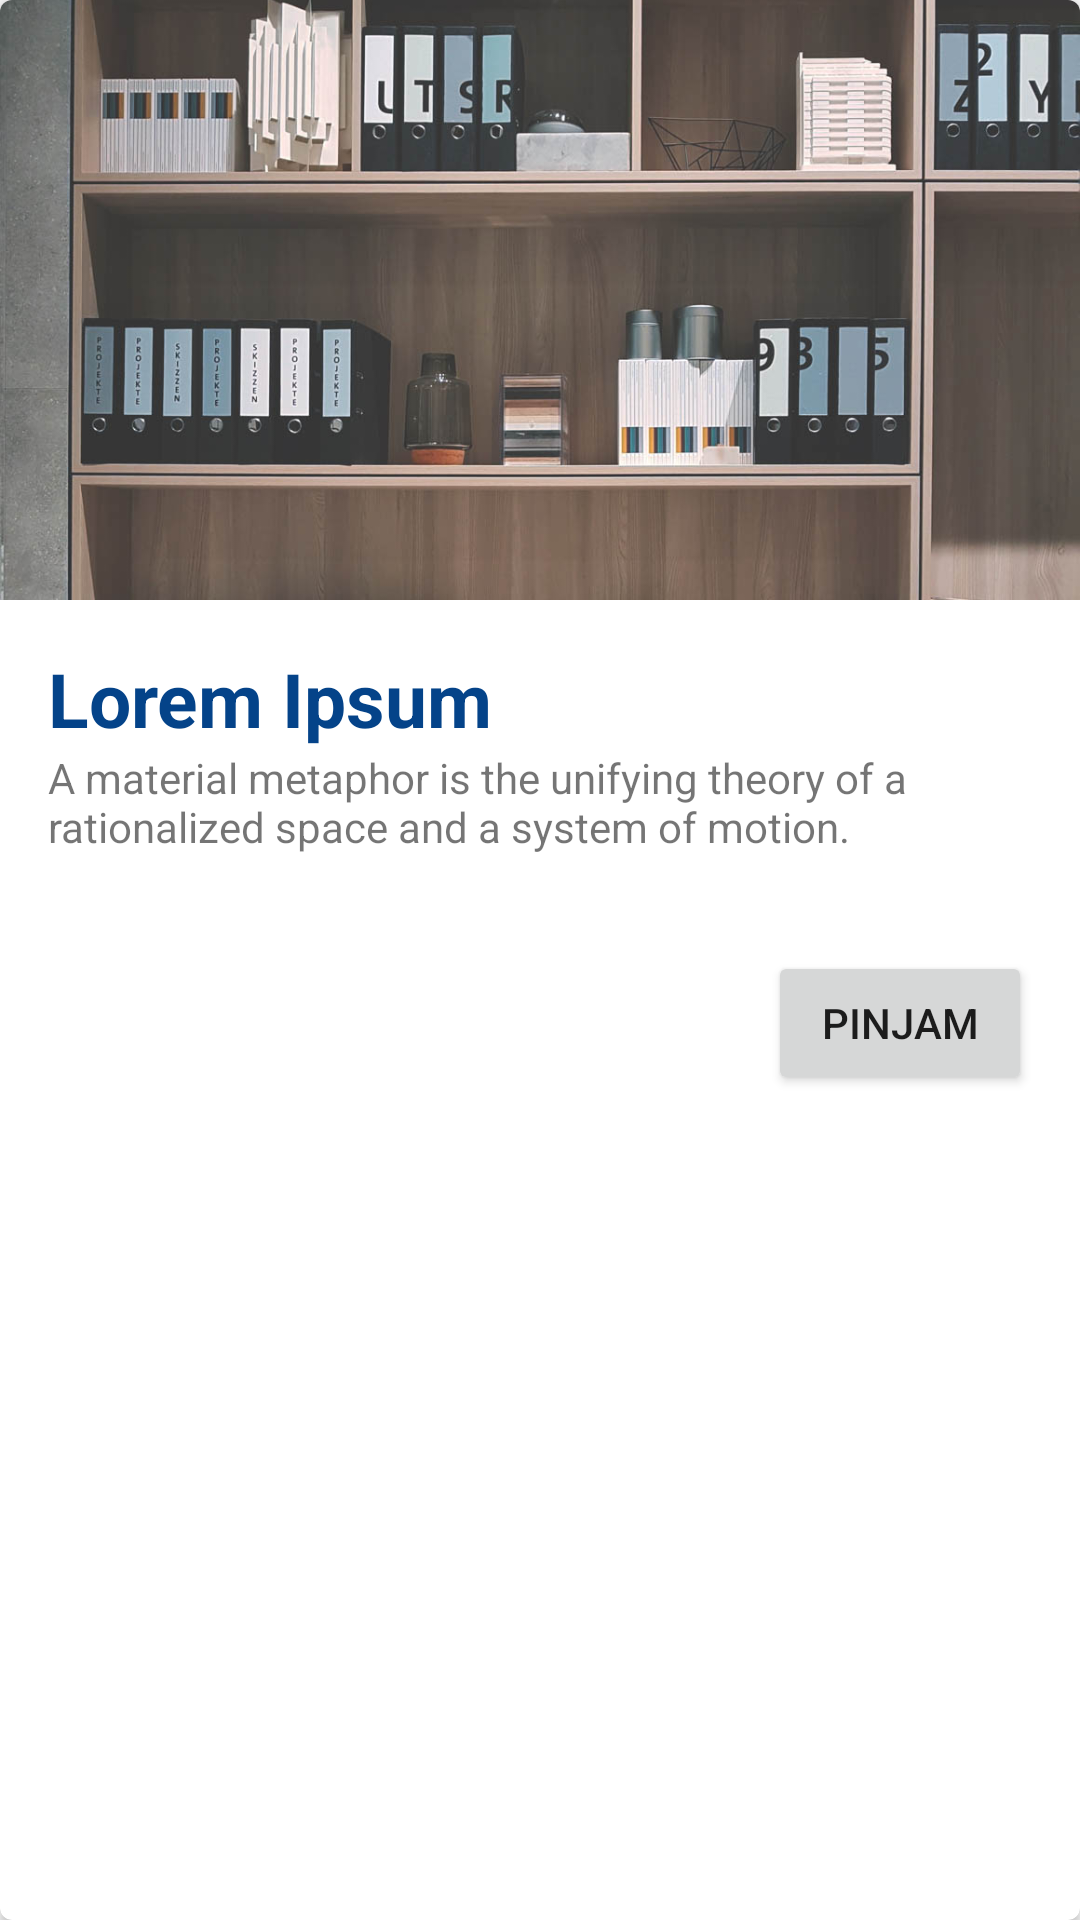

The Android layout XML behind this screen, and the referenced resources:
<!-- AndroidManifest.xml: application theme AppTheme.NoActionBar -->
<!-- res/layout/list_inventaris.xml -->
<?xml version="1.0" encoding="utf-8"?>
<android.support.v7.widget.CardView xmlns:android="http://schemas.android.com/apk/res/android"
    android:layout_width="match_parent"
    android:layout_height="wrap_content"
    xmlns:app="http://schemas.android.com/apk/res-auto"
    app:cardCornerRadius="4dp"
    android:layout_margin="@dimen/fab_margin">

    <LinearLayout
        android:layout_width="match_parent"
        android:layout_height="wrap_content"
        android:orientation="vertical">

        <ImageView
            android:layout_width="match_parent"
            android:layout_height="200dp"
            android:src="@drawable/shelf"
            android:id="@+id/imageview_inventaris"
            android:scaleType="centerCrop"/>

        <LinearLayout
            android:layout_width="match_parent"
            android:layout_height="wrap_content"
            android:orientation="vertical"
            android:background="@android:color/white"
            android:layout_alignParentBottom="true">

            <TextView
                android:layout_width="match_parent"
                android:layout_height="wrap_content"
                android:layout_marginStart="@dimen/text_margin"
                android:layout_marginEnd="@dimen/text_margin"
                android:layout_marginTop="@dimen/text_margin"
                android:layout_marginBottom="0dp"
                android:id="@+id/textview_inventarisname"
                android:textAppearance="@style/heading1"
                android:text="Lorem Ipsum"
                />
            <TextView
                android:layout_width="match_parent"
                android:layout_height="wrap_content"
                android:layout_marginStart="@dimen/text_margin"
                android:layout_marginEnd="@dimen/text_margin"
                android:layout_marginBottom="@dimen/text_margin"
                android:id="@+id/textview_inventarisdetail"
                android:text="A material metaphor is the unifying theory of a rationalized space and a system of motion."/>

            <LinearLayout
                android:layout_width="match_parent"
                android:layout_height="wrap_content"
                android:orientation="horizontal"
                android:layout_margin="@dimen/fab_margin"
                android:gravity="end">

                
                    
                    
                    

                    
                        
                        
                        
                        
                        

                

                
                    
                    
                    

                    
                        
                        
                        
                        
                        
                        

                

                <Button
                    android:layout_width="wrap_content"
                    android:layout_height="wrap_content"
                    android:text="@string/pinjam"
                    android:id="@+id/button_inventaristakeaway"/>

            </LinearLayout>

        </LinearLayout>

    </LinearLayout>

</android.support.v7.widget.CardView>
<!-- resources referenced by this layout -->
<resources>
  <dimen name="fab_margin">16dp</dimen>
  <dimen name="text_margin">16dp</dimen>
  <!-- drawable shelf: jpg bitmap (drawable, 162352 bytes) -->
  <string name="pinjam">Pinjam</string>
  <style name="heading1">
          <item name="android:textSize">25sp</item>
          <item name="android:textStyle">bold</item>
          <item name="android:textColor">@color/colorPrimary</item>
      </style>
  <style name="AppTheme.NoActionBar" parent="Theme.AppCompat.Light.DarkActionBar">
          
          <item name="colorPrimary">@color/colorPrimary</item>
          <item name="colorPrimaryDark">@color/colorPrimaryDark</item>
          <item name="colorAccent">@color/colorAccent</item>
          <item name="windowNoTitle">true</item>
      </style>
  <color name="colorPrimary">#044389</color>
  <color name="colorPrimaryDark">#044389</color>
  <color name="colorAccent">#fe9000</color>
</resources>
